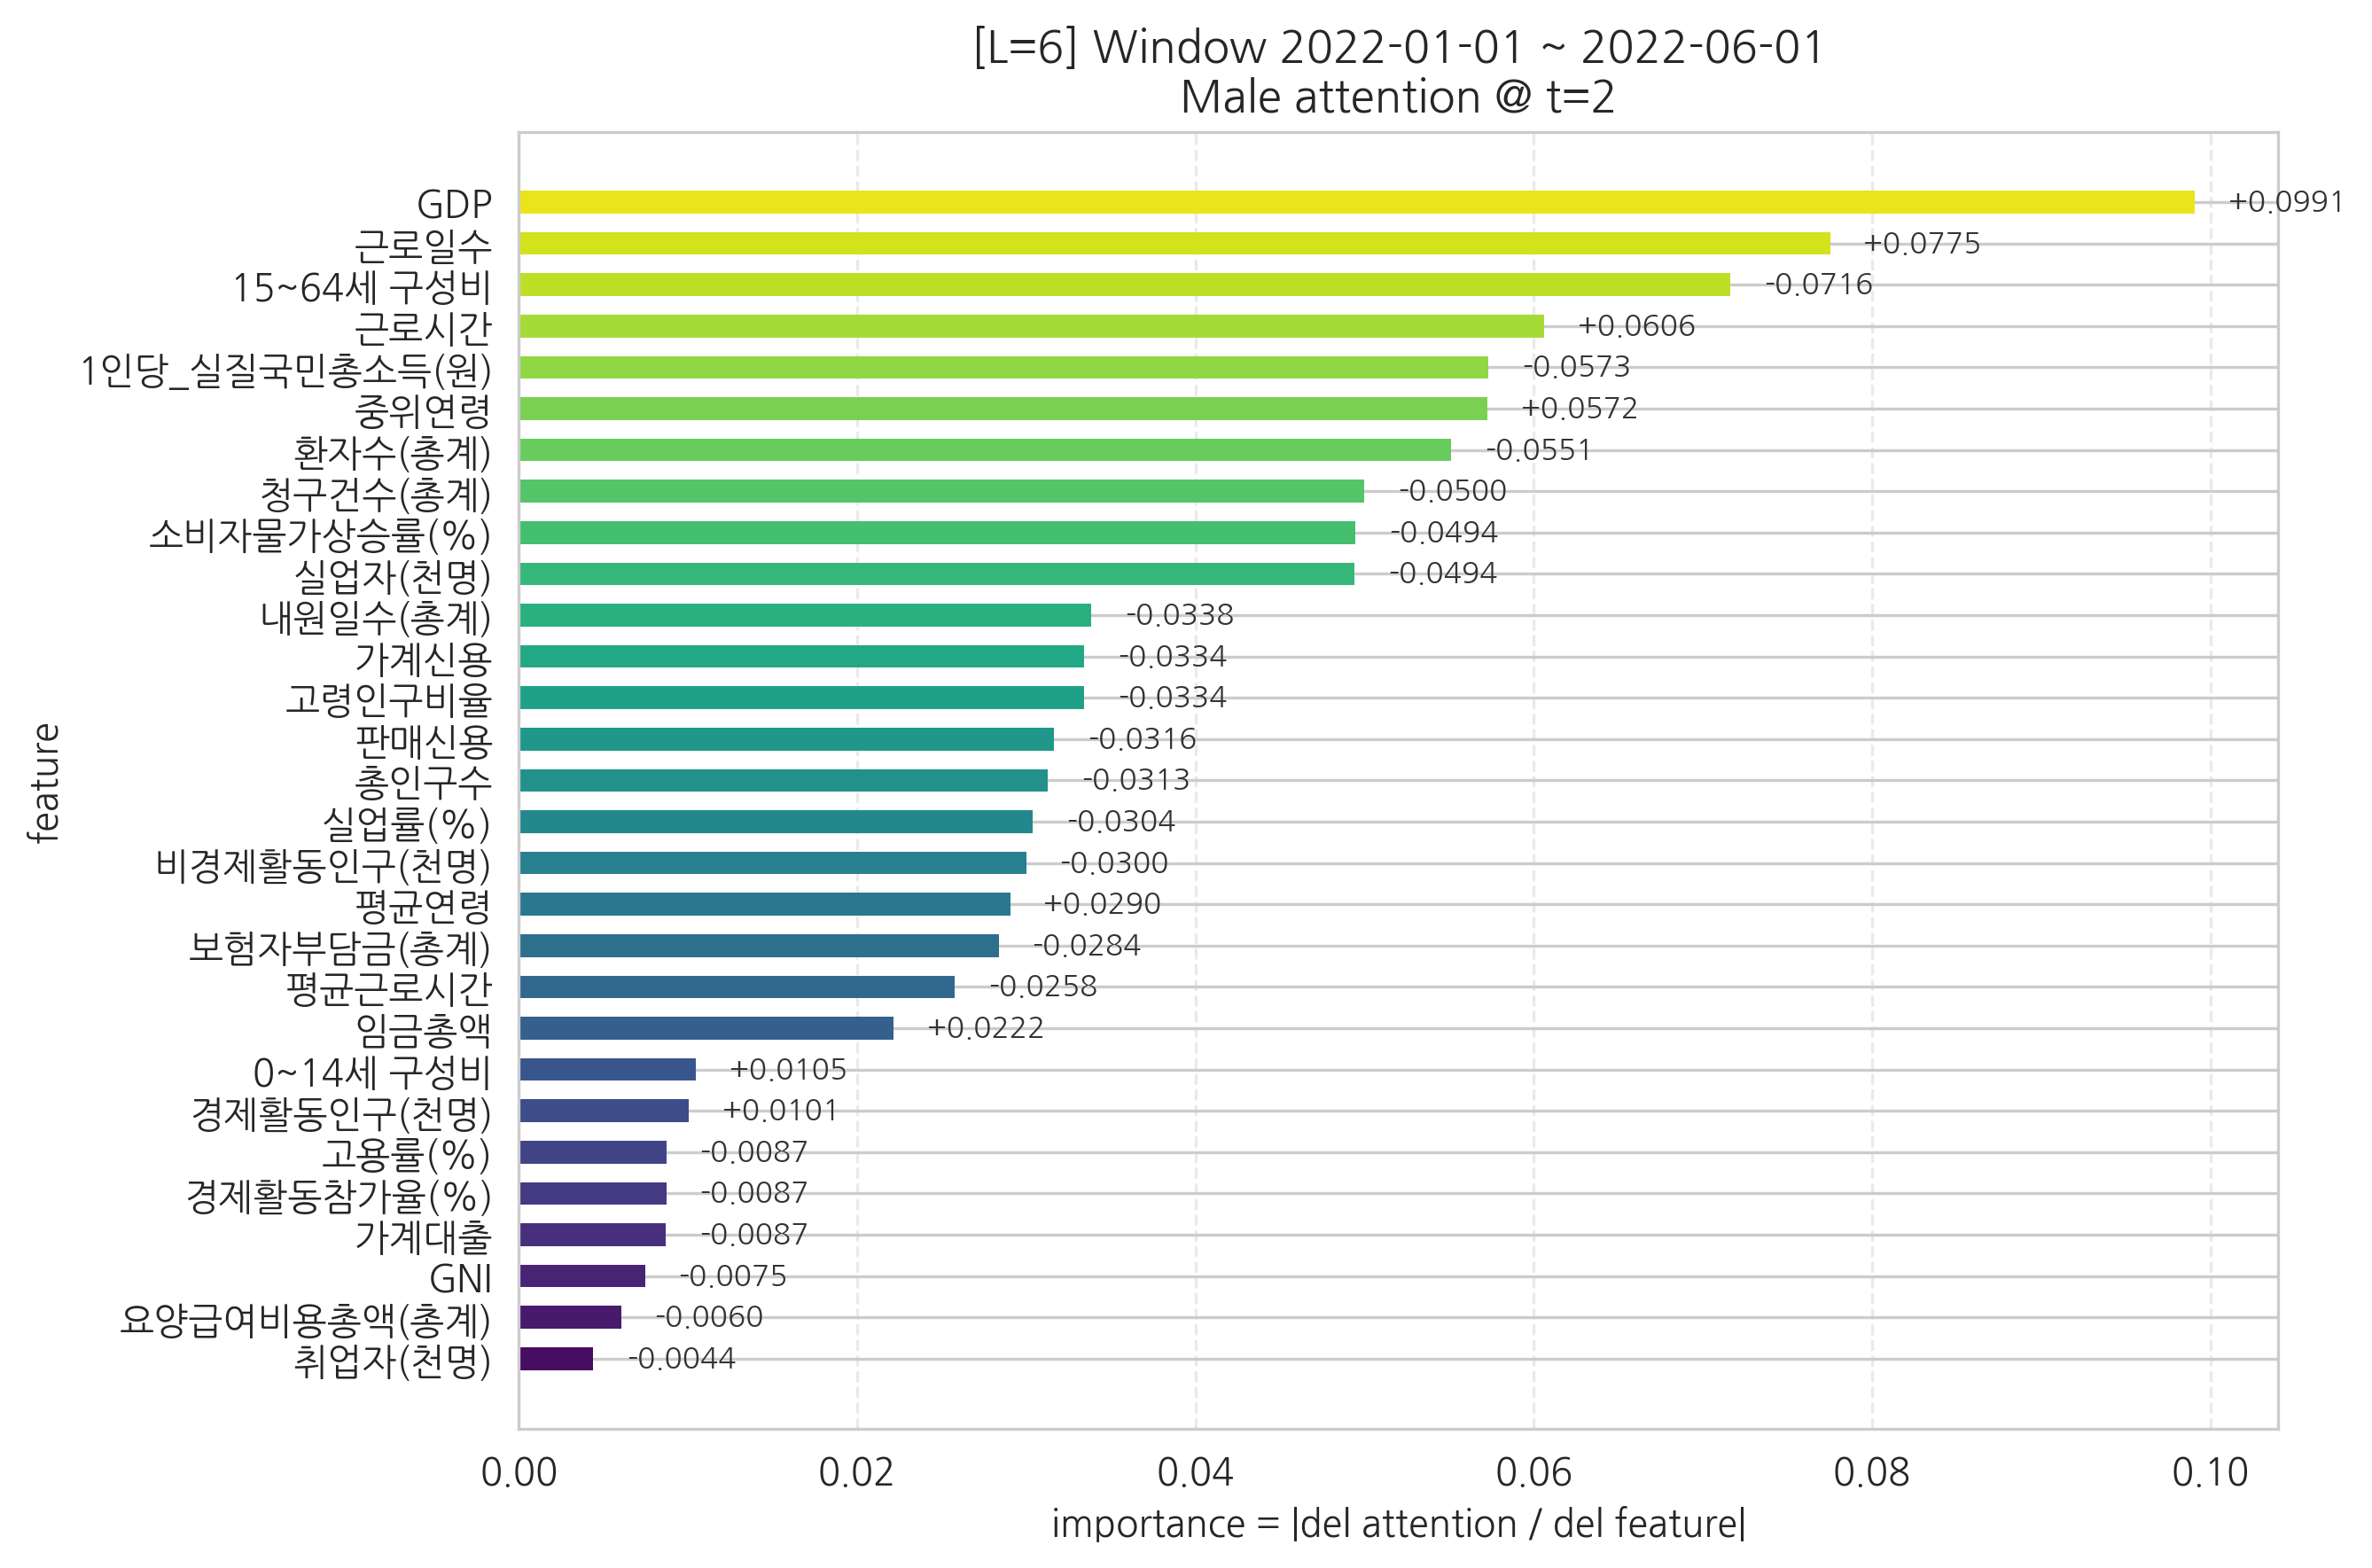

Source data for this figure (header and first rows):
feature, importance, signed_grad
취업자(천명), 0.00437, -0.00437
요양급여비용총액(총계), 0.00604, -0.00604
GNI, 0.007451, -0.007451
가계대출, 0.008683, -0.008683
경제활동참가율(%), 0.008712, -0.008712
고용률(%), 0.008716, -0.008716
경제활동인구(천명), 0.01006, 0.01006
0~14세 구성비, 0.01046, 0.01046
임금총액, 0.02216, 0.02216
평균근로시간, 0.02577, -0.02577
보험자부담금(총계), 0.02837, -0.02837
평균연령, 0.02904, 0.02904
비경제활동인구(천명), 0.02998, -0.02998
실업률(%), 0.03036, -0.03036
총인구수, 0.03129, -0.03129
판매신용, 0.03163, -0.03163
고령인구비율, 0.03341, -0.03341
가계신용, 0.03341, -0.03341
내원일수(총계), 0.03383, -0.03383
실업자(천명), 0.0494, -0.0494
소비자물가상승률(%), 0.04944, -0.04944
청구건수(총계), 0.04997, -0.04997
환자수(총계), 0.05512, -0.05512
중위연령, 0.05724, 0.05724
1인당_실질국민총소득(원), 0.05733, -0.05733
근로시간, 0.06062, 0.06062
15~64세 구성비, 0.07163, -0.07163
근로일수, 0.07752, 0.07752
GDP, 0.09907, 0.09907
